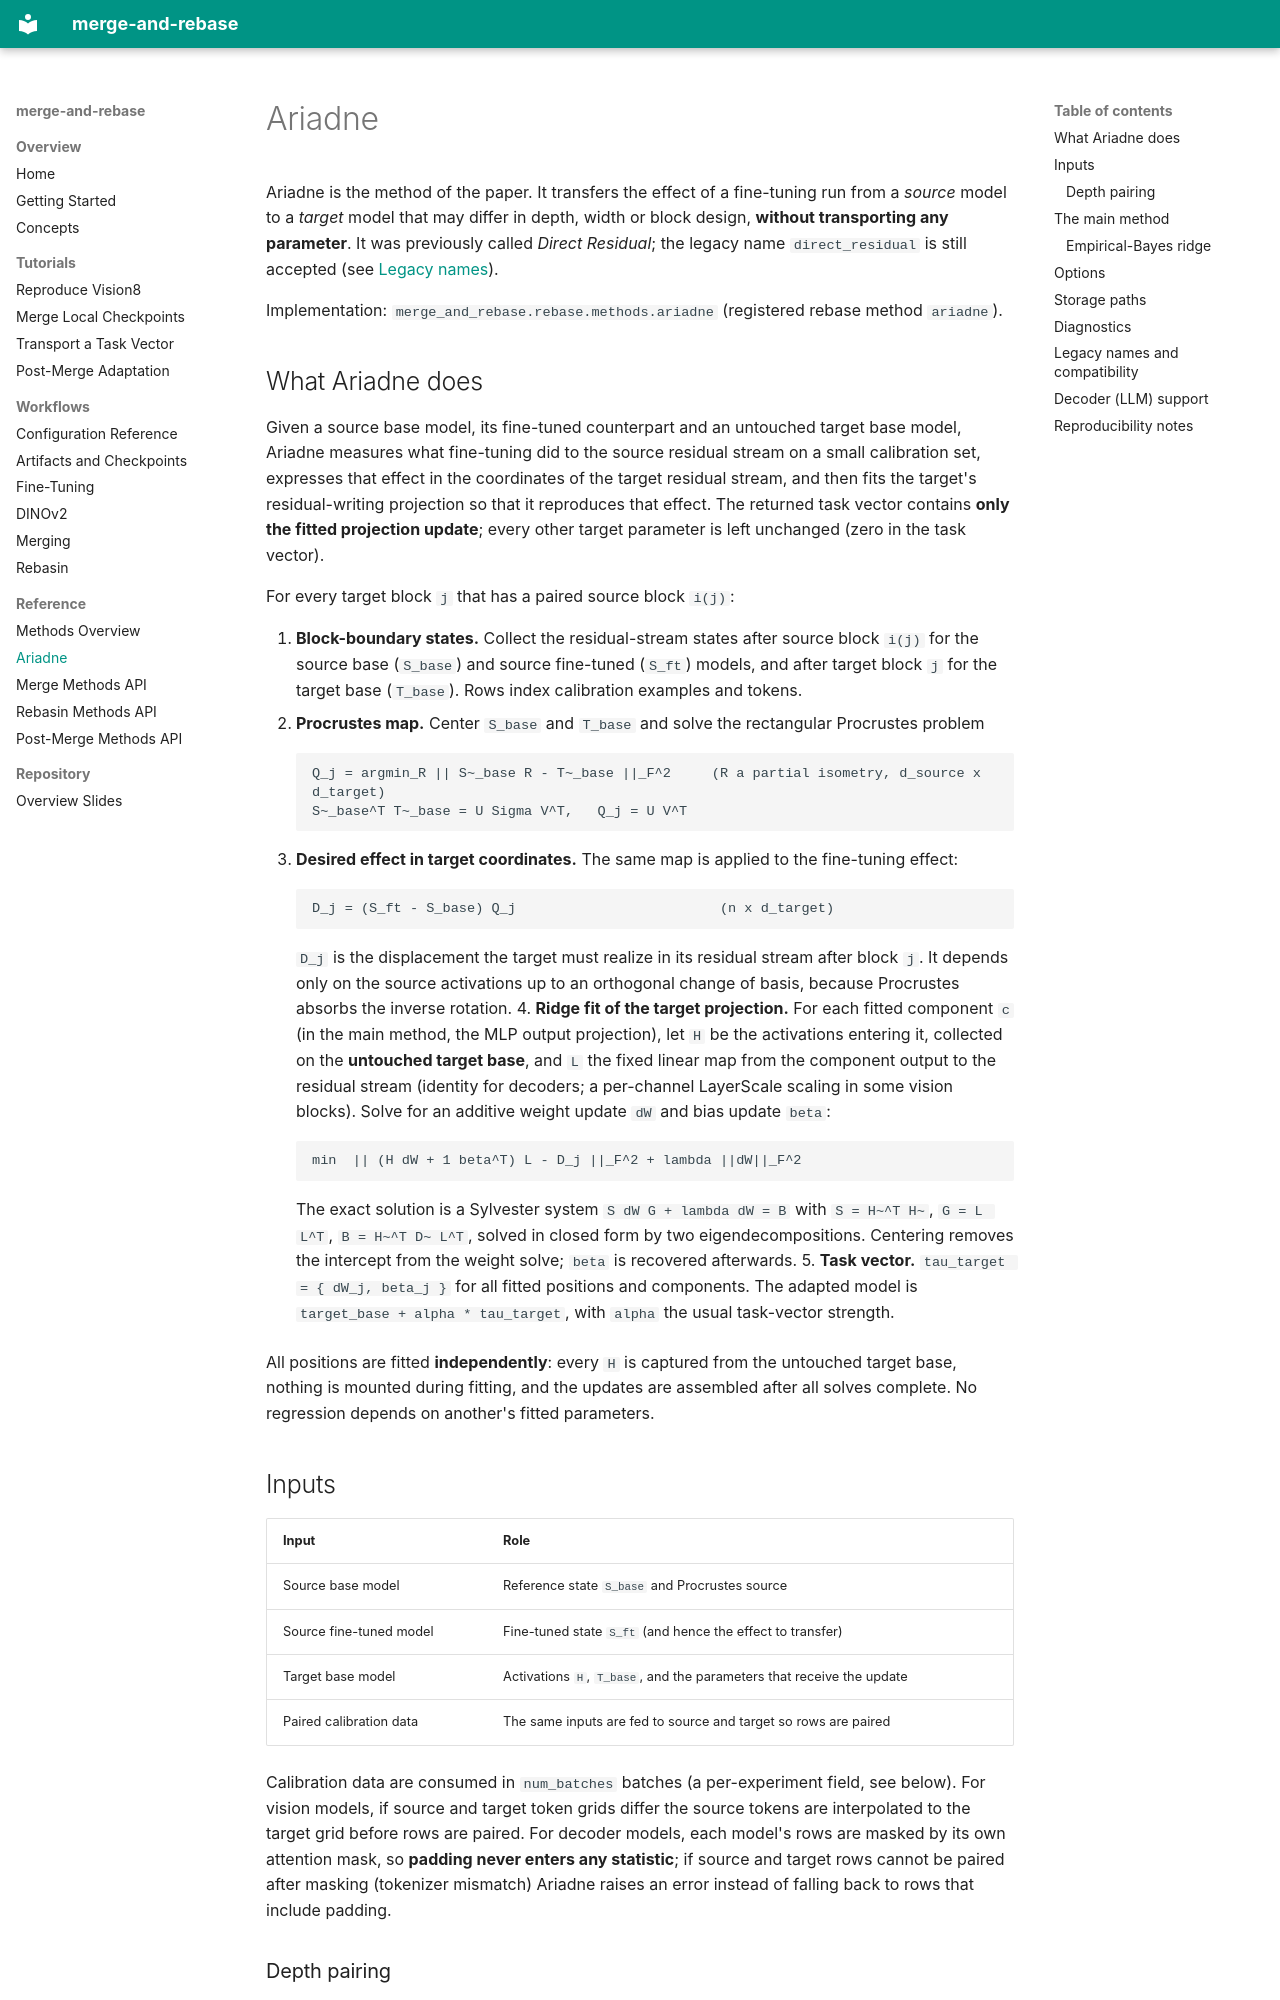

repository: apanariello4/merge-and-rebase · page: methods/ariadne/index.html · generator: mkdocs

# Ariadne

Ariadne is the method of the paper. It transfers the effect of a fine-tuning run from a *source* model to a
*target* model that may differ in depth, width or block design, **without transporting any parameter**. It
was previously called *Direct Residual*; the legacy name `direct_residual` is still accepted
(see [Legacy names](#legacy-names-and-compatibility)).

Implementation: `merge_and_rebase.rebase.methods.ariadne` (registered rebase method `ariadne`).

## What Ariadne does

Given a source base model, its fine-tuned counterpart and an untouched target base model, Ariadne measures
what fine-tuning did to the source residual stream on a small calibration set, expresses that effect in the
coordinates of the target residual stream, and then fits the target's residual-writing projection so that it
reproduces that effect. The returned task vector contains **only the fitted projection update**; every other
target parameter is left unchanged (zero in the task vector).

For every target block `j` that has a paired source block `i(j)`:

1. **Block-boundary states.** Collect the residual-stream states after source block `i(j)` for the source
   base (`S_base`) and source fine-tuned (`S_ft`) models, and after target block `j` for the target base
   (`T_base`). Rows index calibration examples and tokens.
2. **Procrustes map.** Center `S_base` and `T_base` and solve the rectangular Procrustes problem

    ```
    Q_j = argmin_R || S~_base R - T~_base ||_F^2     (R a partial isometry, d_source x d_target)
    S~_base^T T~_base = U Sigma V^T,   Q_j = U V^T
    ```

3. **Desired effect in target coordinates.** The same map is applied to the fine-tuning effect:

    ```
    D_j = (S_ft - S_base) Q_j                         (n x d_target)
    ```

    `D_j` is the displacement the target must realize in its residual stream after block `j`. It depends
    only on the source activations up to an orthogonal change of basis, because Procrustes absorbs the
    inverse rotation.
4. **Ridge fit of the target projection.** For each fitted component `c` (in the main method, the MLP
   output projection), let `H` be the activations entering it, collected on the **untouched target base**,
   and `L` the fixed linear map from the component output to the residual stream (identity for decoders;
   a per-channel LayerScale scaling in some vision blocks). Solve for an additive weight update `dW` and bias
   update `beta`:

    ```
    min  || (H dW + 1 beta^T) L - D_j ||_F^2 + lambda ||dW||_F^2
    ```

    The exact solution is a Sylvester system `S dW G + lambda dW = B` with `S = H~^T H~`, `G = L L^T`,
    `B = H~^T D~ L^T`, solved in closed form by two eigendecompositions. Centering removes the intercept
    from the weight solve; `beta` is recovered afterwards.
5. **Task vector.** `tau_target = { dW_j, beta_j }` for all fitted positions and components. The adapted
   model is `target_base + alpha * tau_target`, with `alpha` the usual task-vector strength.

All positions are fitted **independently**: every `H` is captured from the untouched target base, nothing is
mounted during fitting, and the updates are assembled after all solves complete. No regression depends on
another's fitted parameters.
